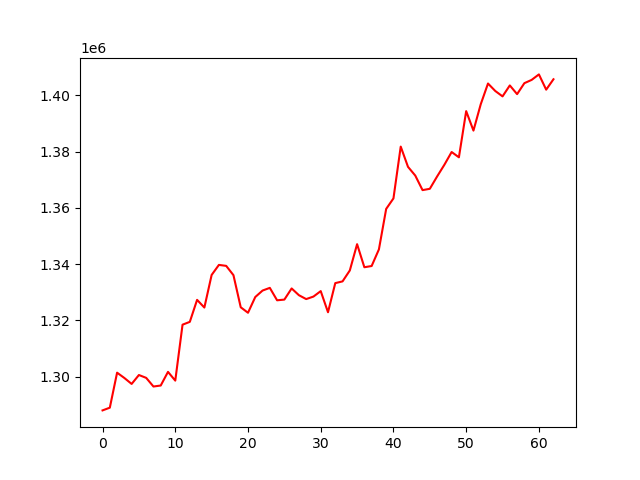

Source data for this figure (header and first rows):
, 0
0, 1288068
1, 1289035
2, 1301466
3, 1299580
4, 1297469
5, 1300635
6, 1299624
7, 1296550
8, 1296905
9, 1301751
10, 1298643
11, 1318514
12, 1319514
13, 1327327
14, 1324596
15, 1336172
16, 1339744
17, 1339401
18, 1336099
19, 1324694
20, 1322742
21, 1328337
22, 1330630
23, 1331590
24, 1327175
25, 1327421
26, 1331383
27, 1328983
28, 1327605
29, 1328498
30, 1330435
31, 1322931
32, 1333275
33, 1333891
34, 1337774
35, 1347103
36, 1338915
37, 1339349
38, 1345255
39, 1359638
40, 1363364
41, 1381762
42, 1374574
43, 1371470
44, 1366306
45, 1366773
46, 1371144
47, 1375305
48, 1379838
49, 1377961
50, 1394359
51, 1387447
52, 1396794
53, 1404168
54, 1401514
55, 1399598
56, 1403491
57, 1400394
58, 1404291
59, 1405451
... 3 more rows
